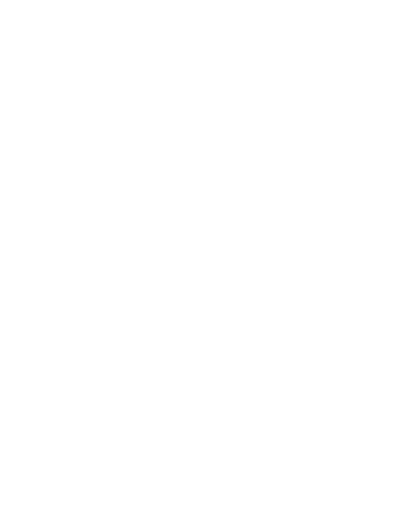
t = 0.00 s
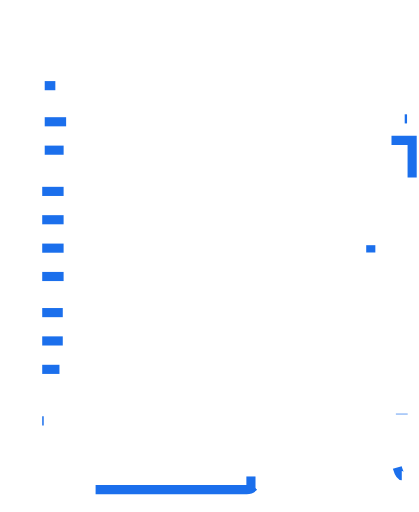
t = 0.18 s
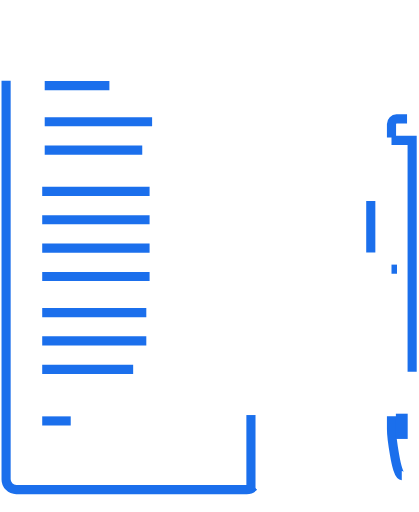
t = 0.37 s
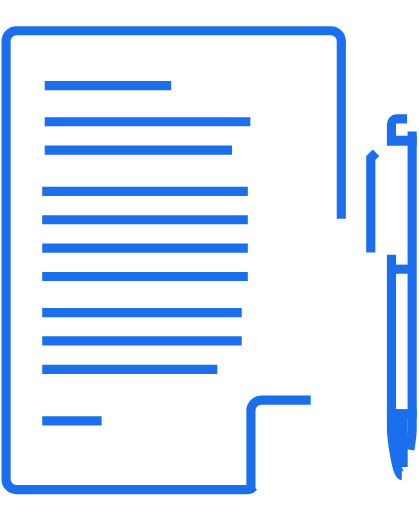
t = 0.55 s
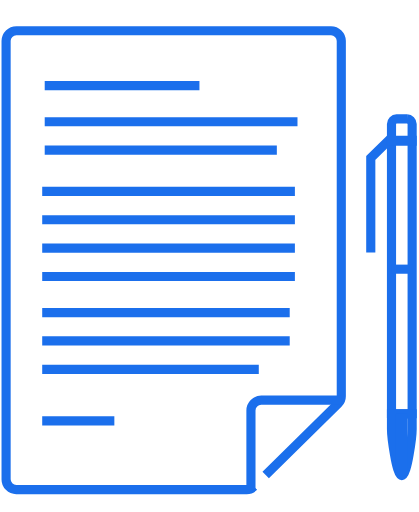
t = 0.74 s
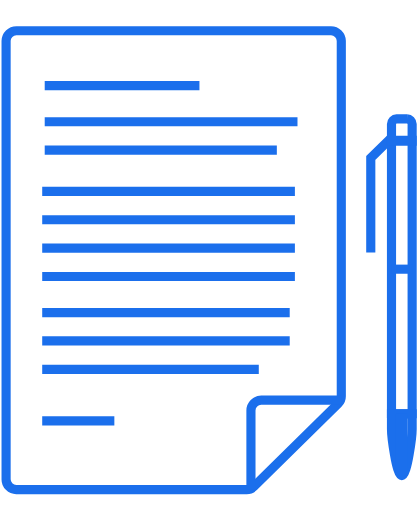
t = 0.80 s

The animated SVG that drew these frames (rendered in a browser with its animation timeline set to each time). Animation: 2 CSS @keyframes rules; one cycle of 0.80 s.

<svg id="Ð¡Ð»Ð¾Ð¹_3" data-name="Ð¡Ð»Ð¾Ð¹ 3" xmlns="http://www.w3.org/2000/svg" viewBox="0 0 55 67.14" style=""><defs><style>.cls-1,.cls-2{fill:none;stroke:#1b6fec;stroke-miterlimit:10;}.cls-1{stroke-width:1.2px;}.cls-2{stroke-width:1.55px;}</style></defs><title>copyrigter</title><path class="cls-1 kzFLEOLP_0" d="M33.33,63.84a1.34,1.34,0,0,1-.95.39H2.15A1.34,1.34,0,0,1,.8,62.88V5.33A1.35,1.35,0,0,1,2.15,4h41.3A1.36,1.36,0,0,1,44.8,5.33v46.6a1.35,1.35,0,0,1-.4,1Z"></path><path class="cls-1 kzFLEOLP_1" d="M32.94,64.23V53.84a1.35,1.35,0,0,1,1.35-1.35H44.8"></path><path class="cls-1 kzFLEOLP_2" width="2.71" height="35.88" d="M51.39 18.39 L54.1 18.39 L54.1 54.27 L51.39 54.27 Z"></path><path class="cls-1 kzFLEOLP_3" d="M51.39,35.3L54.1,35.3"></path><path class="cls-1 kzFLEOLP_4" d="M48.67,33.11L48.67,20.69L51.24,18.18"></path><path class="cls-1 kzFLEOLP_5" d="M53.43,15.57H52.06a.69.69,0,0,0-.67.68v2.24H54.1V16.25A.69.69,0,0,0,53.43,15.57Z"></path><path class="cls-1 kzFLEOLP_6" d="M52.74,62.4h0c-.75,0-1.35-5.35-1.35-6.1v-2H54.1v2C54.1,57.05,53.49,62.4,52.74,62.4Z"></path><path class="cls-2 kzFLEOLP_7" d="M52.74,54.27L52.74,62.35"></path><path class="cls-1 kzFLEOLP_8" d="M5.87,11.21L26.18,11.21"></path><path class="cls-1 kzFLEOLP_9" d="M5.87,15.95L39.05,15.95"></path><path class="cls-1 kzFLEOLP_10" d="M5.87,19.68L36.34,19.68"></path><path class="cls-1 kzFLEOLP_11" d="M5.54,25.09L38.71,25.09"></path><path class="cls-1 kzFLEOLP_12" d="M5.54,28.81L38.71,28.81"></path><path class="cls-1 kzFLEOLP_13" d="M5.54,32.54L38.71,32.54"></path><path class="cls-1 kzFLEOLP_14" d="M5.54,36.26L38.71,36.26"></path><path class="cls-1 kzFLEOLP_15" d="M5.54,41L38.03,41"></path><path class="cls-1 kzFLEOLP_16" d="M5.54,44.72L38.03,44.72"></path><path class="cls-1 kzFLEOLP_17" d="M5.54,48.45L33.97,48.45"></path><path class="cls-1 kzFLEOLP_18" d="M5.54,55.22L15.01,55.22"></path><style>.kzFLEOLP_0{stroke-dasharray:200 202;stroke-dashoffset:201;animation:kzFLEOLP_draw 800ms ease-in-out 0ms forwards;}.kzFLEOLP_1{stroke-dasharray:24 26;stroke-dashoffset:25;animation:kzFLEOLP_draw 800ms ease-in-out 0ms forwards;}.kzFLEOLP_2{stroke-dasharray:78 80;stroke-dashoffset:79;animation:kzFLEOLP_draw 800ms ease-in-out 0ms forwards;}.kzFLEOLP_3{stroke-dasharray:3 5;stroke-dashoffset:4;animation:kzFLEOLP_draw 800ms ease-in-out 0ms forwards;}.kzFLEOLP_4{stroke-dasharray:17 19;stroke-dashoffset:18;animation:kzFLEOLP_draw 800ms ease-in-out 0ms forwards;}.kzFLEOLP_5{stroke-dasharray:11 13;stroke-dashoffset:12;animation:kzFLEOLP_draw 800ms ease-in-out 0ms forwards;}.kzFLEOLP_6{stroke-dasharray:20 22;stroke-dashoffset:21;animation:kzFLEOLP_draw 800ms ease-in-out 0ms forwards;}.kzFLEOLP_7{stroke-dasharray:9 11;stroke-dashoffset:10;animation:kzFLEOLP_draw 800ms ease-in-out 0ms forwards;}.kzFLEOLP_8{stroke-dasharray:21 23;stroke-dashoffset:22;animation:kzFLEOLP_draw 800ms ease-in-out 0ms forwards;}.kzFLEOLP_9{stroke-dasharray:34 36;stroke-dashoffset:35;animation:kzFLEOLP_draw 800ms ease-in-out 0ms forwards;}.kzFLEOLP_10{stroke-dasharray:31 33;stroke-dashoffset:32;animation:kzFLEOLP_draw 800ms ease-in-out 0ms forwards;}.kzFLEOLP_11{stroke-dasharray:34 36;stroke-dashoffset:35;animation:kzFLEOLP_draw 800ms ease-in-out 0ms forwards;}.kzFLEOLP_12{stroke-dasharray:34 36;stroke-dashoffset:35;animation:kzFLEOLP_draw 800ms ease-in-out 0ms forwards;}.kzFLEOLP_13{stroke-dasharray:34 36;stroke-dashoffset:35;animation:kzFLEOLP_draw 800ms ease-in-out 0ms forwards;}.kzFLEOLP_14{stroke-dasharray:34 36;stroke-dashoffset:35;animation:kzFLEOLP_draw 800ms ease-in-out 0ms forwards;}.kzFLEOLP_15{stroke-dasharray:33 35;stroke-dashoffset:34;animation:kzFLEOLP_draw 800ms ease-in-out 0ms forwards;}.kzFLEOLP_16{stroke-dasharray:33 35;stroke-dashoffset:34;animation:kzFLEOLP_draw 800ms ease-in-out 0ms forwards;}.kzFLEOLP_17{stroke-dasharray:29 31;stroke-dashoffset:30;animation:kzFLEOLP_draw 800ms ease-in-out 0ms forwards;}.kzFLEOLP_18{stroke-dasharray:10 12;stroke-dashoffset:11;animation:kzFLEOLP_draw 800ms ease-in-out 0ms forwards;}@keyframes kzFLEOLP_draw{100%{stroke-dashoffset:0;}}@keyframes kzFLEOLP_fade{0%{stroke-opacity:1;}92%{stroke-opacity:1;}100%{stroke-opacity:0;}}</style></svg>